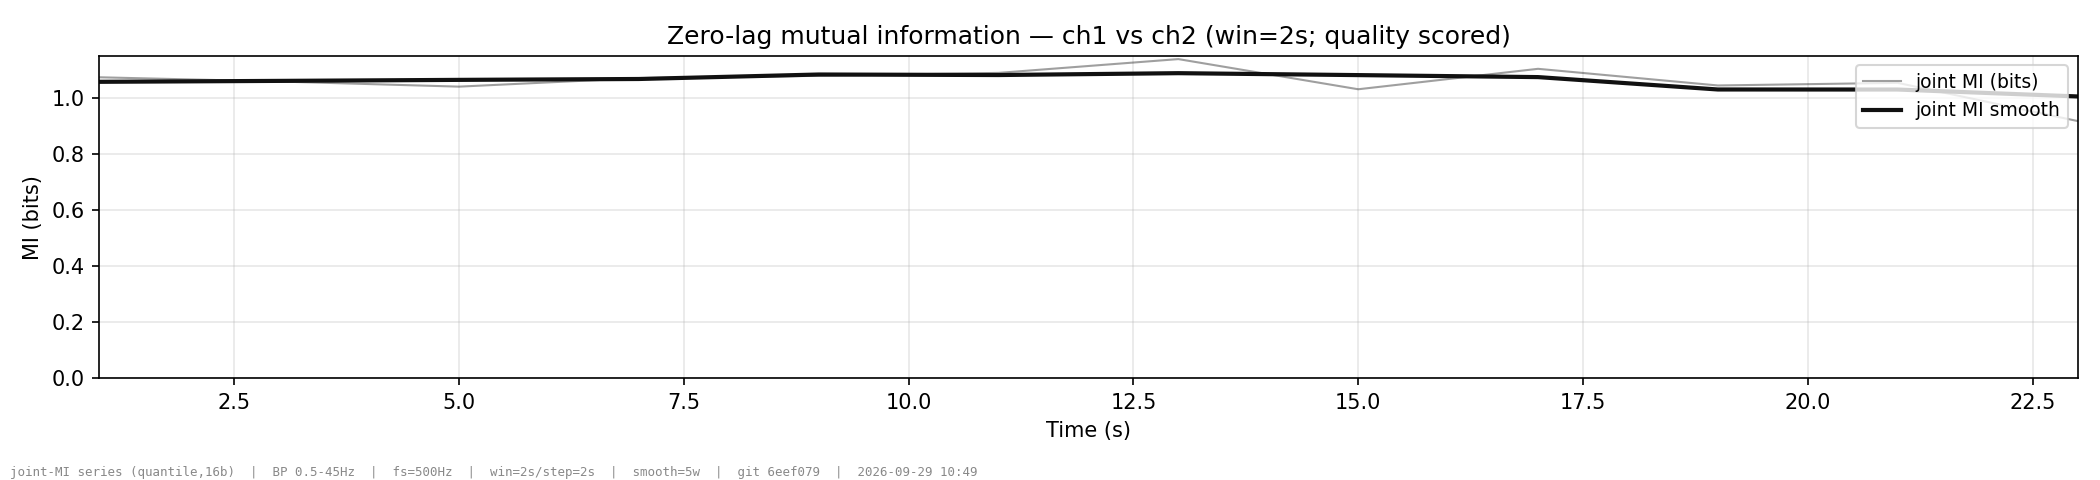

The table this chart was drawn from, first rows:
time_s, joint_mi, joint_mi_norm, quality, quality_state, quality_valid, signal_valid, quality_diagnostic_state, quality_diagnostic_reason, quality_stage, quality_score_policy, window_start_idx, window_end_idx, window_start_us, window_end_us, window_center_us, segment_id, window_schema_version, source_id, config_id
1.0, 1.073, 0.2684, 0.7925, scored, True, True, valid, [], filtered, legacy_overall, 0, 1000, 0, 2000000, 1000000, 0, 1, bb1cb0379fbb9aa6a4fb61171eb73ea5cc368400…, 44c56b4aa7bd65fe3801868a2dd972601e9cf856…
3.0, 1.058, 0.2646, 0.8058, scored, True, True, valid, [], filtered, legacy_overall, 1000, 2000, 2000000, 4000000, 3000000, 0, 1, bb1cb0379fbb9aa6a4fb61171eb73ea5cc368400…, 44c56b4aa7bd65fe3801868a2dd972601e9cf856…
5.0, 1.04, 0.26, 0.7648, scored, True, True, valid, [], filtered, legacy_overall, 2000, 3000, 4000000, 6000000, 5000000, 0, 1, bb1cb0379fbb9aa6a4fb61171eb73ea5cc368400…, 44c56b4aa7bd65fe3801868a2dd972601e9cf856…
7.0, 1.07, 0.2676, 0.8071, scored, True, True, valid, [], filtered, legacy_overall, 3000, 4000, 6000000, 8000000, 7000000, 0, 1, bb1cb0379fbb9aa6a4fb61171eb73ea5cc368400…, 44c56b4aa7bd65fe3801868a2dd972601e9cf856…
9.0, 1.079, 0.2697, 0.8571, scored, True, True, valid, [], filtered, legacy_overall, 4000, 5000, 8000000, 10000000, 9000000, 0, 1, bb1cb0379fbb9aa6a4fb61171eb73ea5cc368400…, 44c56b4aa7bd65fe3801868a2dd972601e9cf856…
11.0, 1.089, 0.2723, 0.77, scored, True, True, valid, [], filtered, legacy_overall, 5000, 6000, 10000000, 12000000, 11000000, 0, 1, bb1cb0379fbb9aa6a4fb61171eb73ea5cc368400…, 44c56b4aa7bd65fe3801868a2dd972601e9cf856…
13.0, 1.138, 0.2846, 0.8024, scored, True, True, valid, [], filtered, legacy_overall, 6000, 7000, 12000000, 14000000, 13000000, 0, 1, bb1cb0379fbb9aa6a4fb61171eb73ea5cc368400…, 44c56b4aa7bd65fe3801868a2dd972601e9cf856…
15.0, 1.031, 0.2577, 0.8121, scored, True, True, valid, [], filtered, legacy_overall, 7000, 8000, 14000000, 16000000, 15000000, 0, 1, bb1cb0379fbb9aa6a4fb61171eb73ea5cc368400…, 44c56b4aa7bd65fe3801868a2dd972601e9cf856…
17.0, 1.104, 0.2759, 0.7594, scored, True, True, valid, [], filtered, legacy_overall, 8000, 9000, 16000000, 18000000, 17000000, 0, 1, bb1cb0379fbb9aa6a4fb61171eb73ea5cc368400…, 44c56b4aa7bd65fe3801868a2dd972601e9cf856…
19.0, 1.044, 0.2611, 0.8172, scored, True, True, valid, [], filtered, legacy_overall, 9000, 10000, 18000000, 20000000, 19000000, 0, 1, bb1cb0379fbb9aa6a4fb61171eb73ea5cc368400…, 44c56b4aa7bd65fe3801868a2dd972601e9cf856…
21.0, 1.054, 0.2634, 0.7548, scored, True, True, valid, [], filtered, legacy_overall, 10000, 11000, 20000000, 22000000, 21000000, 0, 1, bb1cb0379fbb9aa6a4fb61171eb73ea5cc368400…, 44c56b4aa7bd65fe3801868a2dd972601e9cf856…
23.0, 0.9174, 0.2294, 0.7548, scored, True, True, valid, [], filtered, legacy_overall, 11000, 12000, 22000000, 24000000, 23000000, 0, 1, bb1cb0379fbb9aa6a4fb61171eb73ea5cc368400…, 44c56b4aa7bd65fe3801868a2dd972601e9cf856…
